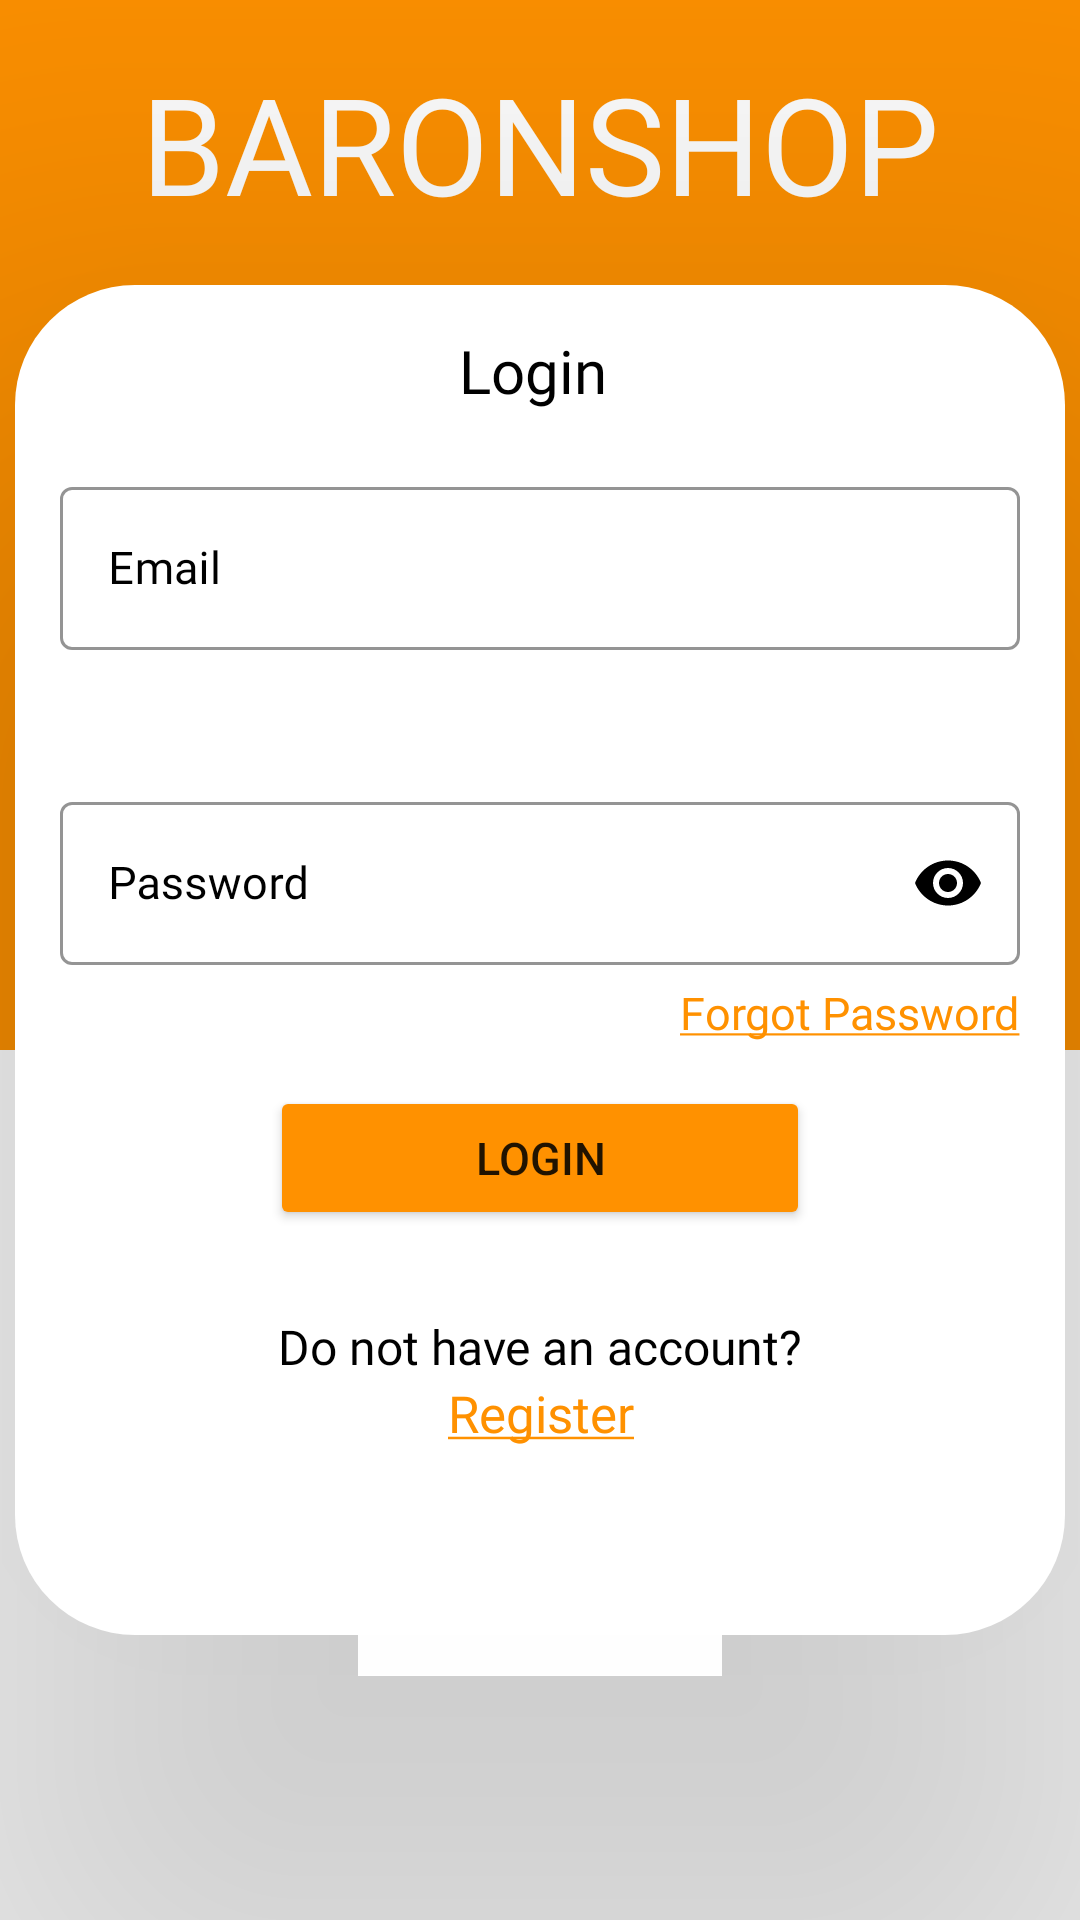

Write the Android layout XML for this screen, with the resource values it uses.
<!-- AndroidManifest.xml: application theme Theme.EcommercialApplication -->
<!-- res/layout/fragment_user.xml -->
<?xml version="1.0" encoding="utf-8"?>
<androidx.constraintlayout.widget.ConstraintLayout xmlns:android="http://schemas.android.com/apk/res/android"
    xmlns:app="http://schemas.android.com/apk/res-auto"
    xmlns:tools="http://schemas.android.com/tools"
    android:layout_width="match_parent"
    android:layout_height="match_parent"
    tools:context=".UserFragment"
    android:background="#FFFFFF">

    <ImageView
        android:id="@+id/view"
        android:layout_width="match_parent"
        android:layout_height="350dp"
        android:background="#FF9100"
        app:layout_constraintEnd_toEndOf="parent"
        app:layout_constraintStart_toStartOf="parent"
        app:layout_constraintTop_toTopOf="parent" />

    <TextView
        android:layout_width="wrap_content"
        android:layout_height="wrap_content"
        android:fontFamily="@font/regular"
        android:text="BARONSHOP"
        android:textColor="@color/white"
        android:textSize="45sp"
        app:layout_constraintBottom_toTopOf="@+id/constraintLayout4"
        app:layout_constraintEnd_toEndOf="parent"
        app:layout_constraintStart_toStartOf="parent"
        app:layout_constraintTop_toTopOf="parent" />


    <androidx.constraintlayout.widget.ConstraintLayout
        android:id="@+id/constraintLayout4"
        android:layout_width="350dp"
        android:layout_height="450dp"
        android:background="@drawable/shape"
        android:elevation="120dp"
        app:layout_constraintBottom_toBottomOf="parent"
        app:layout_constraintEnd_toEndOf="parent"
        app:layout_constraintStart_toStartOf="parent"
        app:layout_constraintTop_toTopOf="parent">

        <TextView
            android:id="@+id/textView8"
            android:layout_width="wrap_content"
            android:layout_height="wrap_content"
            android:layout_marginTop="15dp"
            android:fontFamily="@font/regular1"
            android:text="Login "
            android:textColor="@color/black"
            android:textSize="20sp"
            app:layout_constraintEnd_toEndOf="parent"
            app:layout_constraintStart_toStartOf="parent"
            app:layout_constraintTop_toTopOf="parent" />

        <com.google.android.material.textfield.TextInputLayout
            android:id="@+id/layoutEmail"
            style="@style/Widget.MaterialComponents.TextInputLayout.OutlinedBox"
            android:layout_width="match_parent"
            android:layout_height="wrap_content"
            android:layout_marginStart="15dp"
            android:layout_marginTop="20dp"
            android:layout_marginEnd="15dp"
            android:hint="Email"
            android:textColorHint="@color/black"
            app:boxStrokeColor="@color/black"
            app:endIconMode="clear_text"
            app:endIconTint="#FF0000"
            app:errorEnabled="true"
            app:errorTextColor="#FF0000"
            app:hintTextColor="@color/black"
            app:layout_constraintEnd_toEndOf="parent"
            app:layout_constraintStart_toStartOf="parent"
            app:layout_constraintTop_toBottomOf="@+id/textView8">

            <com.google.android.material.textfield.TextInputEditText
                android:id="@+id/edtEmail"
                android:layout_width="match_parent"
                android:layout_height="wrap_content"
                android:fontFamily="@font/regular1"
                android:inputType="textEmailAddress"
                android:textColor="@color/black"
                android:textColorHint="#FF9100"
                android:textSize="15sp" />
        </com.google.android.material.textfield.TextInputLayout>

        <com.google.android.material.textfield.TextInputLayout
            android:id="@+id/layoutPassword"
            style="@style/Widget.MaterialComponents.TextInputLayout.OutlinedBox"
            android:layout_width="match_parent"
            android:layout_height="wrap_content"
            android:layout_marginStart="15dp"
            android:layout_marginTop="25dp"
            android:layout_marginEnd="15dp"
            android:hint="Password"
            android:textColorHint="@color/black"
            app:boxStrokeColor="@color/black"
            app:endIconMode="password_toggle"
            app:endIconTint="@color/black"
            app:errorEnabled="true"
            app:errorTextColor="#FF0000"
            app:hintTextColor="@color/black"
            app:layout_constraintEnd_toEndOf="parent"
            app:layout_constraintStart_toStartOf="parent"
            app:layout_constraintTop_toBottomOf="@+id/layoutEmail">

            <com.google.android.material.textfield.TextInputEditText
                android:id="@+id/edtPassword"
                android:layout_width="match_parent"
                android:layout_height="wrap_content"
                android:fontFamily="@font/regular1"
                android:inputType="textPassword"
                android:textColor="@color/black"
                android:textColorHint="#FF9100"
                android:textSize="15sp" />
        </com.google.android.material.textfield.TextInputLayout>

        <Button
            android:id="@+id/btnLogin"
            android:layout_width="match_parent"
            android:layout_height="wrap_content"
            android:layout_marginStart="85dp"
            android:layout_marginTop="20dp"
            android:layout_marginEnd="85dp"
            android:backgroundTint="#FF9100"
            android:text="LOGIN"
            android:textSize="15sp"
            app:layout_constraintEnd_toEndOf="parent"
            app:layout_constraintStart_toStartOf="parent"
            app:layout_constraintTop_toBottomOf="@+id/layoutPassword" />


        <TextView
            android:id="@+id/textView9"
            android:layout_width="wrap_content"
            android:layout_height="wrap_content"
            android:layout_marginTop="28dp"
            android:fontFamily="@font/regular1"
            android:text="Do not have an account?"
            android:textColor="@color/black"
            android:textSize="16sp"
            app:layout_constraintEnd_toEndOf="@+id/btnLogin"
            app:layout_constraintHorizontal_bias="0.529"
            app:layout_constraintStart_toStartOf="@+id/btnLogin"
            app:layout_constraintTop_toBottomOf="@+id/btnLogin" />

        <TextView
            android:id="@+id/txtRegister"
            android:layout_width="wrap_content"
            android:layout_height="wrap_content"
            android:fontFamily="@font/regular1"
            android:text="@string/register"
            android:textColor="#FF9100"
            android:textSize="17sp"
            app:layout_constraintEnd_toEndOf="@+id/textView9"
            app:layout_constraintStart_toStartOf="@+id/textView9"
            app:layout_constraintTop_toBottomOf="@+id/textView9" />


        <TextView
            android:id="@+id/txtForgot"
            android:layout_width="wrap_content"
            android:layout_height="wrap_content"
            android:layout_marginTop="-15dp"
            android:fontFamily="@font/regular1"
            android:text="@string/forgot"
            android:textColor="#FF9100"
            android:textSize="15sp"
            app:layout_constraintEnd_toEndOf="@+id/layoutPassword"
            app:layout_constraintTop_toBottomOf="@+id/layoutPassword" />

    </androidx.constraintlayout.widget.ConstraintLayout>


</androidx.constraintlayout.widget.ConstraintLayout>
<!-- resources referenced by this layout -->
<resources>
  <!-- drawable shape (drawable) -->
  <?xml version="1.0" encoding="utf-8"?>
  <shape xmlns:android="http://schemas.android.com/apk/res/android">
      <solid android:color="@color/white" /> 
      <corners android:radius="40dp" /> 
  </shape>
  <string name="forgot"><u>Forgot Password</u></string>
  <string name="register"><u>Register</u></string>
  <style name="Theme.EcommercialApplication" parent="Theme.MaterialComponents.Light.NoActionBar">
          
          <item name="colorPrimary">@color/purple_500</item>
          <item name="colorPrimaryVariant">@color/purple_700</item>
          <item name="colorOnPrimary">@color/white</item>
          
          <item name="colorSecondary">@color/teal_200</item>
          <item name="colorSecondaryVariant">@color/teal_700</item>
          <item name="colorOnSecondary">@color/black</item>
          
          <item name="android:statusBarColor">?attr/colorPrimaryVariant</item>
          
          <item name="android:windowFullscreen">true</item>
          <item name="android:windowTranslucentStatus">true</item>
  
      </style>
  <!-- not gathered from this repository: default colours our renderer supplied (Android Studio template values) -->
  <color name="purple_500">#FF6200EE</color>
  <color name="purple_700">#FF3700B3</color>
  <color name="teal_200">#FF03DAC5</color>
  <color name="teal_700">#FF018786</color>
  <color name="black">#FF000000</color>
  <color name="white">#FFFFFFFF</color>
</resources>
